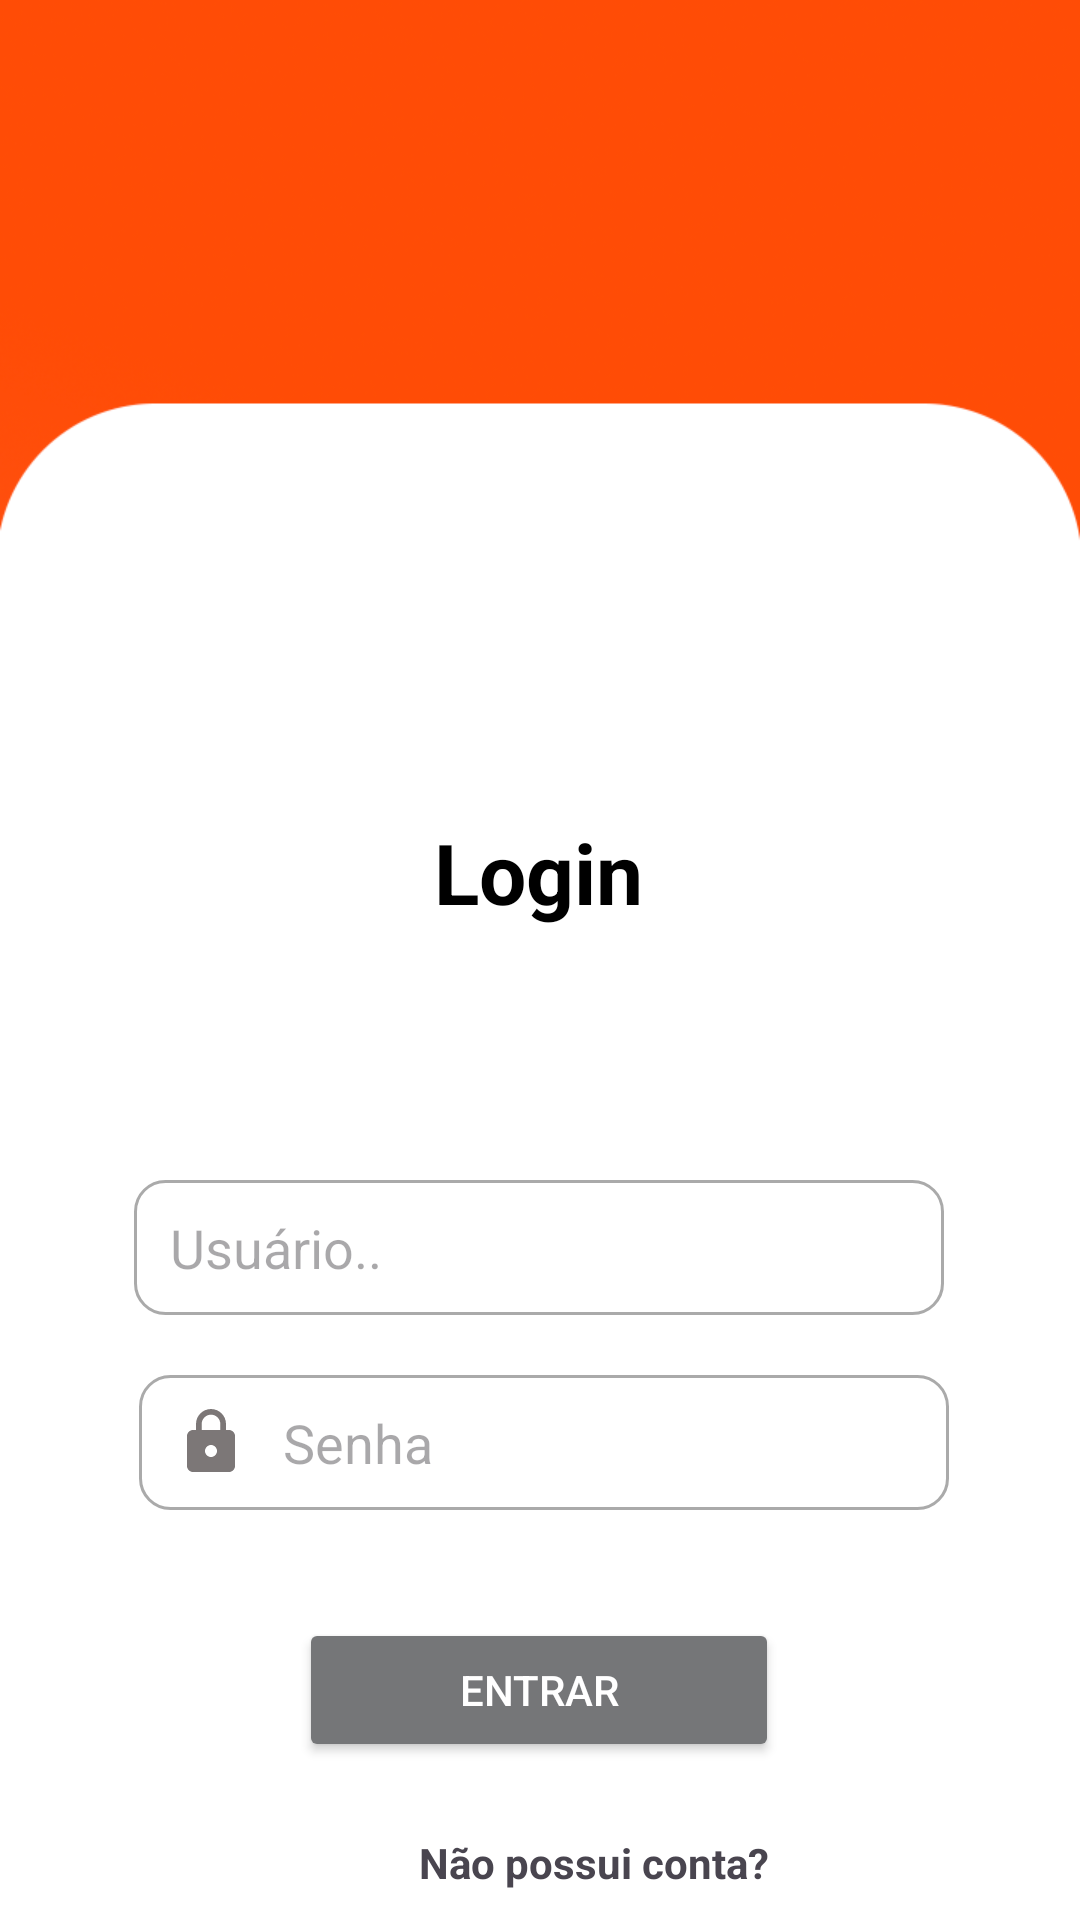

Android layout source for this screen:
<!-- AndroidManifest.xml: application theme Theme.Login -->
<!-- res/layout/activity_main.xml -->
<?xml version="1.0" encoding="utf-8"?>
<androidx.constraintlayout.widget.ConstraintLayout xmlns:android="http://schemas.android.com/apk/res/android"
    xmlns:app="http://schemas.android.com/apk/res-auto"
    xmlns:tools="http://schemas.android.com/tools"
    android:layout_width="match_parent"
    android:layout_height="match_parent"
    android:background="@drawable/login"
    tools:context=".MainActivity">


    <ImageView
        android:layout_width="136dp"
        android:layout_height="136dp"
        android:layout_marginTop="44dp"
        android:src="@drawable/ho"
        app:layout_constraintBottom_toTopOf="@+id/txt_login"
        app:layout_constraintEnd_toEndOf="parent"
        app:layout_constraintHorizontal_bias="0.498"
        app:layout_constraintStart_toStartOf="parent"
        app:layout_constraintTop_toTopOf="parent"
        app:layout_constraintVertical_bias="0.0" />

    <TextView
        android:id="@+id/txt_login"
        android:layout_width="wrap_content"
        android:layout_height="wrap_content"
        android:layout_marginTop="272dp"
        android:text="Login"
        android:textColor="@color/black"
        android:textSize="28dp"
        android:textStyle="bold"
        app:layout_constraintEnd_toEndOf="parent"
        app:layout_constraintHorizontal_bias="0.498"
        app:layout_constraintStart_toStartOf="parent"
        app:layout_constraintTop_toTopOf="parent" />

    <EditText
        android:id="@+id/txt_Name"
        android:layout_width="270dp"
        android:layout_height="45dp"
        android:layout_marginTop="84dp"
        android:textColor="@color/black"
        android:background="@drawable/custum_input"
        android:drawableStart="@drawable/people"
        android:drawablePadding="12dp"
        android:ems="10"
        android:hint="Usuário.."
        android:paddingStart="12dp"
        android:paddingEnd="12dp"
        android:textSize="18dp"
        app:layout_constraintEnd_toEndOf="parent"
        app:layout_constraintHorizontal_bias="0.497"
        app:layout_constraintStart_toStartOf="parent"
        app:layout_constraintTop_toBottomOf="@+id/txt_login" />

    <EditText
        android:id="@+id/txt_Senha"
        android:layout_width="270dp"
        android:layout_height="45dp"
        android:layout_marginTop="20dp"
        android:textColor="@color/black"
        android:background="@drawable/custum_input"
        android:drawableStart="@drawable/lock"
        android:drawablePadding="12dp"
        android:ems="10"
        android:hint="Senha"
        android:inputType="numberPassword"
        android:paddingStart="12dp"
        android:paddingEnd="12dp"
        app:layout_constraintEnd_toEndOf="parent"
        app:layout_constraintHorizontal_bias="0.513"
        app:layout_constraintStart_toStartOf="parent"
        app:layout_constraintTop_toBottomOf="@+id/txt_Name" />

    <Button
        android:id="@+id/button"
        android:layout_width="160dp"
        android:layout_height="wrap_content"
        android:layout_marginTop="36dp"
        android:text="Entrar"
        android:textColor="#fff"
        android:backgroundTint="#757678"
        app:layout_constraintEnd_toEndOf="parent"
        app:layout_constraintHorizontal_bias="0.498"
        app:layout_constraintStart_toStartOf="parent"
        app:layout_constraintTop_toBottomOf="@+id/txt_Senha" />

    <TextView
        android:id="@+id/textView"
        android:layout_width="124dp"
        android:layout_height="26dp"
        android:layout_marginTop="24dp"
        android:text="Não possui conta?"
        android:textSize="14dp"
        android:textStyle="bold"
        app:layout_constraintEnd_toEndOf="parent"
        app:layout_constraintHorizontal_bias="0.592"
        app:layout_constraintStart_toStartOf="parent"
        app:layout_constraintTop_toBottomOf="@+id/button" />

    <TextView
        android:id="@+id/link_btn"
        android:layout_width="125dp"
        android:layout_height="wrap_content"
        android:text="@string/Link"
        android:textColorLink="@color/orang1"
        android:textSize="14dp"
        android:textStyle="bold"
        app:layout_constraintEnd_toEndOf="parent"
        app:layout_constraintHorizontal_bias="0.891"
        app:layout_constraintStart_toStartOf="parent"
        app:layout_constraintTop_toBottomOf="@+id/textView" />

</androidx.constraintlayout.widget.ConstraintLayout>
<!-- resources referenced by this layout -->
<resources>
  <color name="black">#FF000000</color>
  <color name="orang1">#FF5722</color>
  <!-- drawable custum_input (drawable) -->
  <?xml version="1.0" encoding="utf-8"?>
  <selector xmlns:android="http://schemas.android.com/apk/res/android">
  <item android:state_enabled="true" android:state_focused="true">
      <shape android:shape="rectangle">
          <solid android:color="@color/white"/>
          <corners android:radius="10dp"/>
          <stroke android:color="@color/orang1" android:width="1dp"/>
      </shape>
  
   </item>
      <item android:state_enabled="true">
  
          <shape android:shape="rectangle">
              <solid android:color="@color/white"/>
              <corners android:radius="10dp"/>
              <stroke android:color="@android:color/darker_gray" android:width="1dp"/>
          </shape>
  
  
  </item>
  </selector>
  <!-- drawable lock (drawable) -->
  <vector android:height="24dp" android:tint="#7C7777"
      android:viewportHeight="24" android:viewportWidth="24"
      android:width="24dp" xmlns:android="http://schemas.android.com/apk/res/android">
      <path android:fillColor="@android:color/white" android:pathData="M18,8h-1L17,6c0,-2.76 -2.24,-5 -5,-5S7,3.24 7,6v2L6,8c-1.1,0 -2,0.9 -2,2v10c0,1.1 0.9,2 2,2h12c1.1,0 2,-0.9 2,-2L20,10c0,-1.1 -0.9,-2 -2,-2zM12,17c-1.1,0 -2,-0.9 -2,-2s0.9,-2 2,-2 2,0.9 2,2 -0.9,2 -2,2zM15.1,8L8.9,8L8.9,6c0,-1.71 1.39,-3.1 3.1,-3.1 1.71,0 3.1,1.39 3.1,3.1v2z"/>
  </vector>
  <!-- drawable login: png bitmap (drawable, 67055 bytes) -->
  <string name="Link">
  
      <a href="@">Cadastrar</a>
  </string>
  <style name="Theme.Login" parent="Base.Theme.Login" />
  <color name="white">#FFFFFFFF</color>
  <style name="Base.Theme.Login" parent="Theme.Material3.DayNight.NoActionBar">
          
           <item name="colorPrimary">@color/orange</item>
      </style>
  <color name="orange">#FD4D16</color>
</resources>
